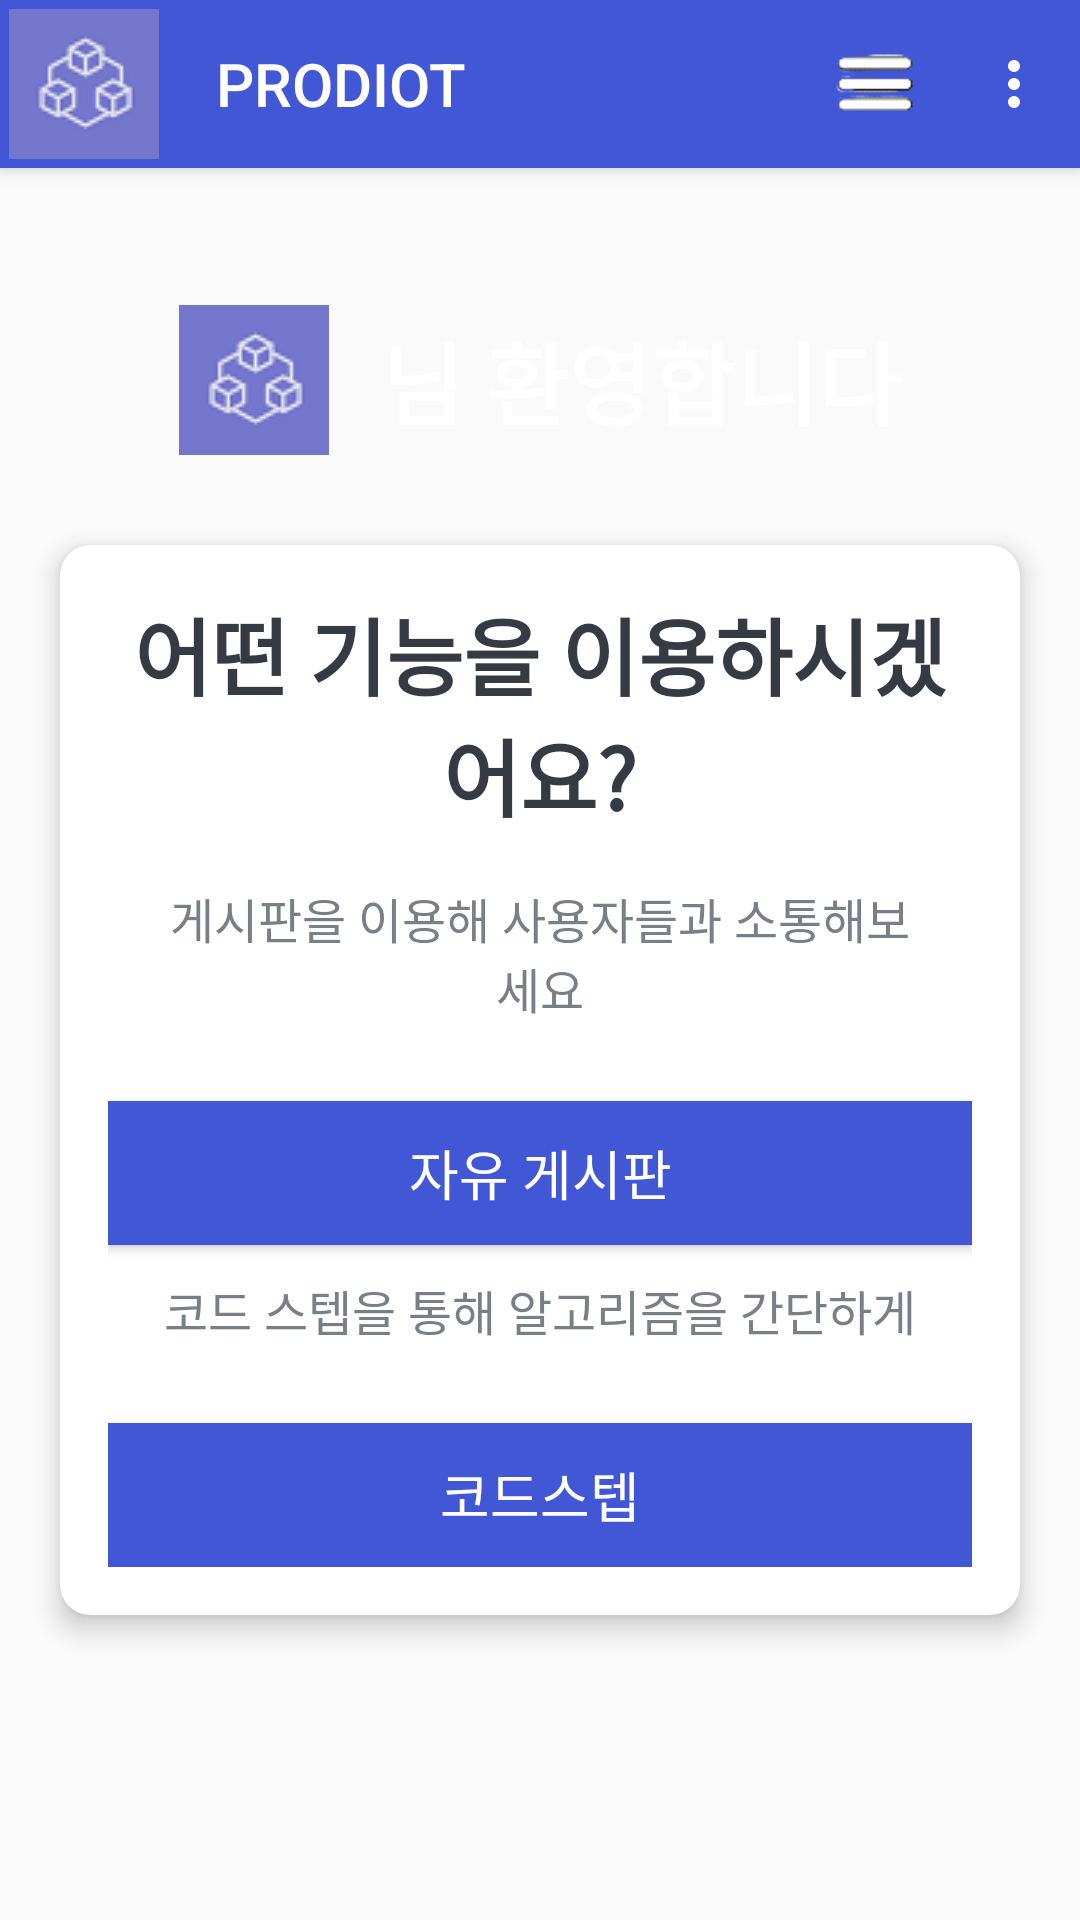

Android layout source for this screen:
<!-- AndroidManifest.xml: application theme Theme.Login -->
<!-- res/layout/activity_mainmenu.xml -->
<?xml version="1.0" encoding="utf-8"?>
<androidx.coordinatorlayout.widget.CoordinatorLayout xmlns:android="http://schemas.android.com/apk/res/android"
    xmlns:app="http://schemas.android.com/apk/res-auto"
    xmlns:tools="http://schemas.android.com/tools"
    android:layout_width="match_parent"
    android:layout_height="match_parent"
    android:fitsSystemWindows="true">
    <com.google.android.material.appbar.AppBarLayout
        android:id="@+id/app_bar_layout"
        android:layout_width="match_parent"
        android:layout_height="wrap_content"
        android:theme="@style/ThemeOverlay.MaterialComponents.Dark.ActionBar">
        <com.google.android.material.appbar.MaterialToolbar
            android:id="@+id/toolbar"
            android:layout_width="match_parent"
            android:layout_height="?attr/actionBarSize"
            app:navigationIcon="@drawable/prodiot_icon"
            app:title="PRODIOT"
            app:menu="@menu/start_menu"/>
    </com.google.android.material.appbar.AppBarLayout>
    <LinearLayout xmlns:android="http://schemas.android.com/apk/res/android"
        xmlns:app="http://schemas.android.com/apk/res-auto"
        xmlns:tools="http://schemas.android.com/tools"
        android:layout_width="match_parent"
        android:layout_height="match_parent"
        android:gravity="center"
        android:orientation="vertical"
        android:background="@drawable/background"
        tools:context=".LoginActivity">
        <TextView
            android:id="@+id/tv_app_name"
            android:layout_width="wrap_content"
            android:layout_height="wrap_content"
            android:gravity="center"
            android:drawableLeft="@drawable/prodiot_icon"
            android:drawablePadding="10dip"
            android:text=" 님 환영합니다"
            android:layout_marginBottom="30dp"
            android:textSize="30sp"
            android:textStyle="bold"
            android:textColor="@android:color/white"/>
        <androidx.cardview.widget.CardView
            android:layout_width="match_parent"
            android:layout_height="wrap_content"
            android:layout_marginStart="20dp"
            android:layout_marginEnd="20dp"
            android:background="@android:color/white"
            app:cardCornerRadius="10dp"
            app:cardElevation="5dp">
            <LinearLayout
                android:layout_width="match_parent"
                android:layout_height="wrap_content"
                android:orientation="vertical"
                android:padding="16dp">
                <TextView
                    android:layout_width="match_parent"
                    android:layout_height="wrap_content"
                    android:gravity="center"
                    android:text="어떤 기능을 이용하시겠어요?"
                    android:textColor="#363A43"
                    android:textSize="28sp"
                    android:textStyle="bold">
                </TextView>
                <TextView
                    android:layout_width="match_parent"
                    android:layout_height="wrap_content"
                    android:layout_margin="16dp"
                    android:gravity="center"
                    android:text="게시판을 이용해 사용자들과 소통해보세요"
                    android:textColor="#797F87"
                    android:textSize="16sp">
                </TextView>
                <Button
                    android:id="@+id/btn_freeboard"
                    android:layout_width="match_parent"
                    android:layout_height="wrap_content"
                    android:layout_marginTop="10dp"
                    android:background="@color/deepblue"
                    android:text="자유 게시판"
                    android:textColor="@color/white"
                    android:textSize="18sp">
                </Button>
                <TextView
                    android:layout_width="match_parent"
                    android:layout_height="wrap_content"
                    android:layout_margin="10dp"
                    android:gravity="center"
                    android:text="코드 스텝을 통해 알고리즘을 간단하게"
                    android:textColor="#797F87"
                    android:textSize="16sp">
                </TextView>
                <Button
                    android:id="@+id/btn_codestep"
                    android:layout_width="match_parent"
                    android:layout_height="wrap_content"
                    android:layout_marginTop="16dp"
                    android:background="@color/deepblue"
                    android:text="코드스텝"
                    android:textColor="@color/white"
                    android:textSize="18sp">
                </Button>
            </LinearLayout>
        </androidx.cardview.widget.CardView>
    </LinearLayout>
</androidx.coordinatorlayout.widget.CoordinatorLayout>
<!-- resources referenced by this layout -->
<resources>
  <color name="deepblue">#4157D6</color>
  <color name="white">#FFFFFFFF</color>
  <!-- drawable prodiot_icon: png bitmap (drawable, 2316 bytes) -->
  <style name="Theme.Login" parent="Theme.AppCompat.Light.NoActionBar">
          
  
          <item name="colorPrimary">@color/deepblue</item>
          <item name="colorPrimaryVariant">@color/purple_500</item>
          <item name="colorOnPrimary">@color/black</item>
          
          <item name="colorSecondary">@color/teal_200</item>
          <item name="colorSecondaryVariant">@color/teal_700</item>
          <item name="colorOnSecondary">@color/black</item>
          
          <item name="android:statusBarColor">?attr/colorPrimaryVariant</item>
          
      </style>
  <color name="purple_500">#FF6200EE</color>
  <color name="black">#FF000000</color>
  <color name="teal_200">#FF03DAC5</color>
  <color name="teal_700">#FF018786</color>
</resources>
